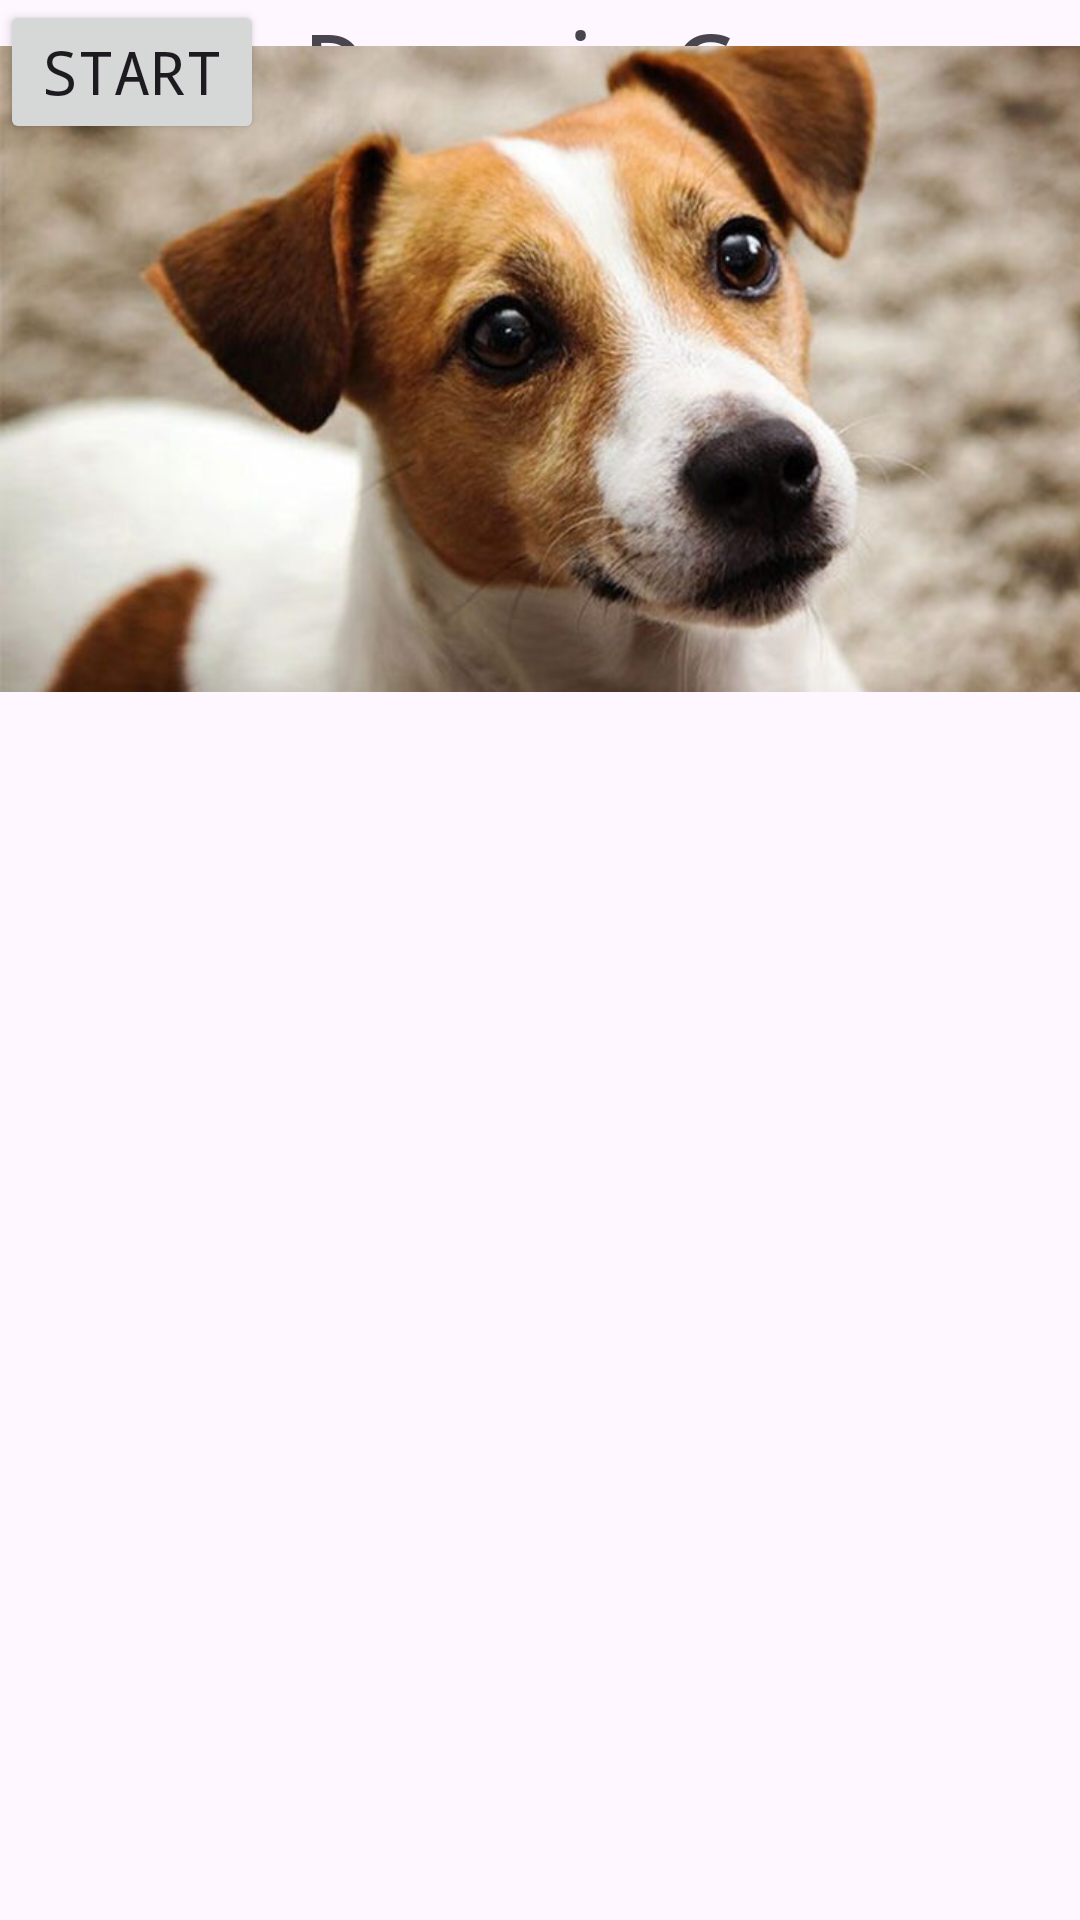

Android layout source for this screen:
<!-- AndroidManifest.xml: application theme Theme.ST10444922Ass2 -->
<!-- res/layout/activity_main.xml -->
<?xml version="1.0" encoding="utf-8"?>
<androidx.constraintlayout.widget.ConstraintLayout xmlns:android="http://schemas.android.com/apk/res/android"
    xmlns:app="http://schemas.android.com/apk/res-auto"
    xmlns:tools="http://schemas.android.com/tools"
    android:layout_width="match_parent"
    android:layout_height="match_parent"
    tools:context=".MainActivity">

    <TextView
        android:id="@+id/textView"
        android:layout_width="wrap_content"
        android:layout_height="wrap_content"
        android:text=" The DoggieCare App"
        android:textSize="34sp"
        android:typeface="monospace"
        tools:layout_editor_absoluteX="11dp"
        tools:layout_editor_absoluteY="68dp"
        tools:ignore="HardcodedText,MissingConstraints" />

    <ImageView
        android:id="@+id/imageView"
        android:layout_width="383dp"
        android:layout_height="246dp"
        app:srcCompat="@drawable/jack_russell"
        tools:layout_editor_absoluteX="16dp"
        tools:layout_editor_absoluteY="182dp"
        tools:ignore="ContentDescription,MissingConstraints" />

    <Button
        android:id="@+id/startButton"
        android:layout_width="wrap_content"
        android:layout_height="wrap_content"
        android:text="Start"
        android:textSize="20sp"
        android:typeface="monospace"
        tools:layout_editor_absoluteX="150dp"
        tools:layout_editor_absoluteY="535dp"
        tools:ignore="HardcodedText,MissingConstraints" />
</androidx.constraintlayout.widget.ConstraintLayout>
<!-- resources referenced by this layout -->
<resources>
  <!-- drawable jack_russell: jpg bitmap (drawable, 52905 bytes) -->
  <style name="Theme.ST10444922Ass2" parent="Base.Theme.ST10444922Ass2" />
  <style name="Base.Theme.ST10444922Ass2" parent="Theme.Material3.DayNight.NoActionBar">
          
          
      </style>
</resources>
